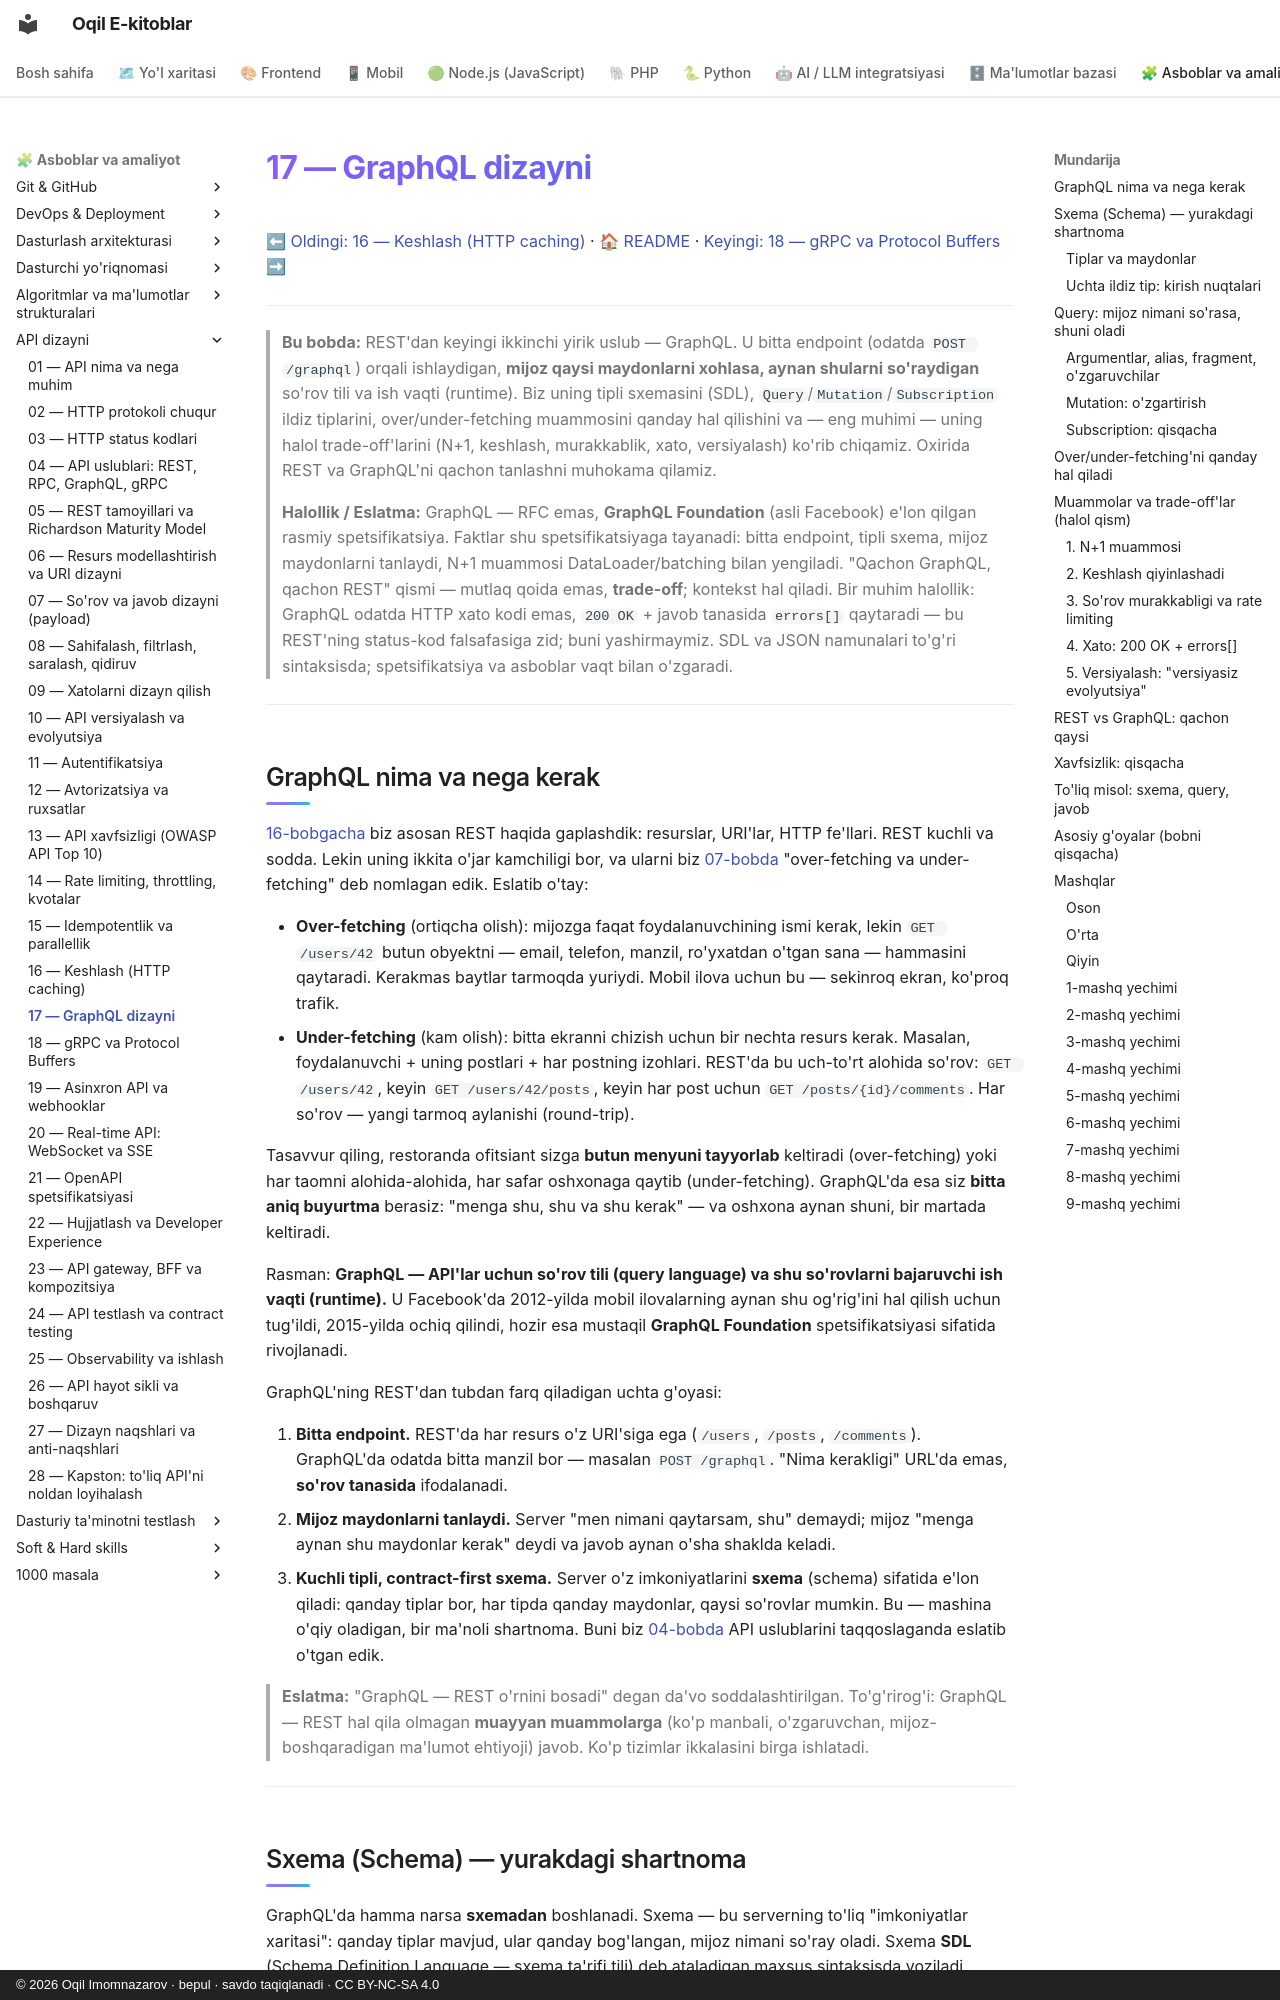

repository: iOqil/e-book · page: api-dizayni/17-graphql/index.html · generator: mkdocs · copyright: © 2026 Oqil Imomnazarov · bepul · savdo taqiqlanadi · CC BY-NC-SA 4.0

# 17 — GraphQL dizayni

[⬅ Oldingi: 16 — Keshlash (HTTP caching)](./16-keshlash.md) · [🏠 README](./README.md) · [Keyingi: 18 — gRPC va Protocol Buffers ➡](./18-grpc.md)

---

> **Bu bobda:** REST'dan keyingi ikkinchi yirik uslub — GraphQL. U bitta endpoint (odatda `POST /graphql`) orqali ishlaydigan, **mijoz qaysi maydonlarni xohlasa, aynan shularni so'raydigan** so'rov tili va ish vaqti (runtime). Biz uning tipli sxemasini (SDL), `Query`/`Mutation`/`Subscription` ildiz tiplarini, over/under-fetching muammosini qanday hal qilishini va — eng muhimi — uning halol trade-off'larini (N+1, keshlash, murakkablik, xato, versiyalash) ko'rib chiqamiz. Oxirida REST va GraphQL'ni qachon tanlashni muhokama qilamiz.
>
> **Halollik / Eslatma:** GraphQL — RFC emas, **GraphQL Foundation** (asli Facebook) e'lon qilgan rasmiy spetsifikatsiya. Faktlar shu spetsifikatsiyaga tayanadi: bitta endpoint, tipli sxema, mijoz maydonlarni tanlaydi, N+1 muammosi DataLoader/batching bilan yengiladi. "Qachon GraphQL, qachon REST" qismi — mutlaq qoida emas, **trade-off**; kontekst hal qiladi. Bir muhim halollik: GraphQL odatda HTTP xato kodi emas, `200 OK` + javob tanasida `errors[]` qaytaradi — bu REST'ning status-kod falsafasiga zid; buni yashirmaymiz. SDL va JSON namunalari to'g'ri sintaksisda; spetsifikatsiya va asboblar vaqt bilan o'zgaradi.

---
